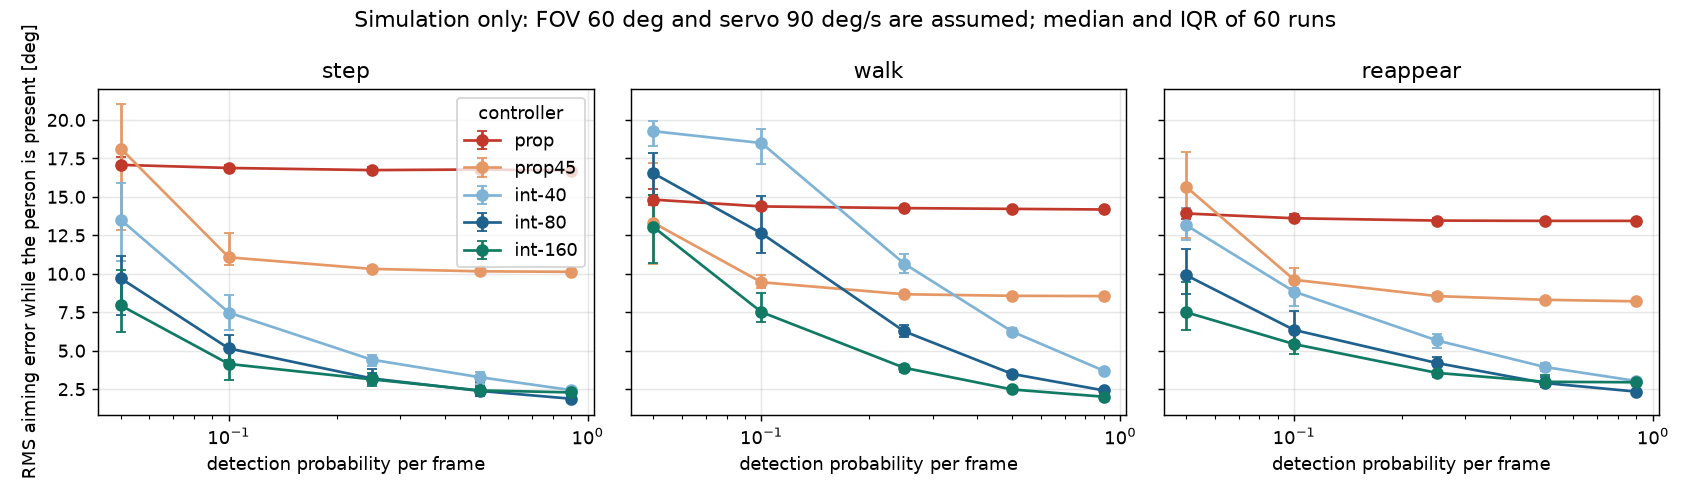

Data behind this chart, as committed beside it:
sweep, scenario, controller, p_detect, fov_deg, vmax_deg_s, runs, rms_err_median, rms_err_q25, rms_err_q75, in_view_median, centred_fraction, t_centre_median_s
main, step, prop, 0.05, 60.0, 90.0, 60, 17.08, 16.87, 17.57, 1.0, 0.0, 
main, step, prop, 0.1, 60.0, 90.0, 60, 16.88, 16.79, 17.06, 1.0, 0.0, 
main, step, prop, 0.25, 60.0, 90.0, 60, 16.74, 16.6, 16.93, 1.0, 0.0, 
main, step, prop, 0.5, 60.0, 90.0, 60, 16.78, 16.66, 16.87, 1.0, 0.0, 
main, step, prop, 0.9, 60.0, 90.0, 60, 16.71, 16.61, 16.8, 1.0, 0.0, 
main, step, prop45, 0.05, 60.0, 90.0, 60, 18.14, 12.83, 21.06, 0.887, 1.0, 1.25
main, step, prop45, 0.1, 60.0, 90.0, 60, 11.07, 10.55, 12.65, 1.0, 1.0, 0.7
main, step, prop45, 0.25, 60.0, 90.0, 60, 10.32, 10.14, 10.53, 1.0, 0.933, 0.45
main, step, prop45, 0.5, 60.0, 90.0, 60, 10.16, 10.11, 10.22, 1.0, 0.867, 0.25
main, step, prop45, 0.9, 60.0, 90.0, 60, 10.13, 10.12, 10.15, 1.0, 0.233, 0.25
main, step, int-40, 0.05, 60.0, 90.0, 60, 13.51, 10.83, 15.88, 1.0, 0.6, 18.26
main, step, int-40, 0.1, 60.0, 90.0, 60, 7.48, 6.37, 8.63, 1.0, 1.0, 9.4
main, step, int-40, 0.25, 60.0, 90.0, 60, 4.42, 3.98, 4.71, 1.0, 1.0, 3.05
main, step, int-40, 0.5, 60.0, 90.0, 60, 3.28, 2.86, 3.64, 1.0, 1.0, 1.51
main, step, int-40, 0.9, 60.0, 90.0, 60, 2.44, 2.38, 2.58, 1.0, 1.0, 0.81
main, step, int-80, 0.05, 60.0, 90.0, 60, 9.7, 7.33, 11.14, 1.0, 1.0, 7.5
main, step, int-80, 0.1, 60.0, 90.0, 60, 5.15, 4.37, 6.01, 1.0, 1.0, 3.06
main, step, int-80, 0.25, 60.0, 90.0, 60, 3.2, 2.85, 3.81, 1.0, 1.0, 1.23
main, step, int-80, 0.5, 60.0, 90.0, 60, 2.39, 2.05, 2.7, 1.0, 1.0, 0.59
main, step, int-80, 0.9, 60.0, 90.0, 60, 1.88, 1.8, 1.98, 1.0, 1.0, 0.31
main, step, int-160, 0.05, 60.0, 90.0, 60, 7.94, 6.22, 10.24, 1.0, 1.0, 3.01
main, step, int-160, 0.1, 60.0, 90.0, 60, 4.14, 3.1, 5.39, 1.0, 1.0, 1.03
main, step, int-160, 0.25, 60.0, 90.0, 60, 3.14, 2.73, 3.57, 1.0, 1.0, 0.51
main, step, int-160, 0.5, 60.0, 90.0, 60, 2.42, 2.08, 2.95, 1.0, 1.0, 0.35
main, step, int-160, 0.9, 60.0, 90.0, 60, 2.29, 2.21, 2.42, 1.0, 1.0, 0.25
main, walk, prop, 0.05, 60.0, 90.0, 60, 14.82, 14.49, 15.5, 1.0, , 
main, walk, prop, 0.1, 60.0, 90.0, 60, 14.38, 14.31, 14.47, 1.0, , 
main, walk, prop, 0.25, 60.0, 90.0, 60, 14.27, 14.24, 14.32, 1.0, , 
main, walk, prop, 0.5, 60.0, 90.0, 60, 14.22, 14.19, 14.25, 1.0, , 
main, walk, prop, 0.9, 60.0, 90.0, 60, 14.18, 14.17, 14.2, 1.0, , 
main, walk, prop45, 0.05, 60.0, 90.0, 60, 13.31, 10.66, 17.21, 0.994, , 
main, walk, prop45, 0.1, 60.0, 90.0, 60, 9.45, 9.06, 9.92, 1.0, , 
main, walk, prop45, 0.25, 60.0, 90.0, 60, 8.67, 8.6, 8.72, 1.0, , 
main, walk, prop45, 0.5, 60.0, 90.0, 60, 8.57, 8.53, 8.6, 1.0, , 
main, walk, prop45, 0.9, 60.0, 90.0, 60, 8.55, 8.53, 8.57, 1.0, , 
main, walk, int-40, 0.05, 60.0, 90.0, 60, 19.27, 18.33, 19.95, 0.923, , 
main, walk, int-40, 0.1, 60.0, 90.0, 60, 18.5, 17.13, 19.42, 0.918, , 
main, walk, int-40, 0.25, 60.0, 90.0, 60, 10.66, 10.06, 11.28, 1.0, , 
main, walk, int-40, 0.5, 60.0, 90.0, 60, 6.24, 6.03, 6.47, 1.0, , 
main, walk, int-40, 0.9, 60.0, 90.0, 60, 3.7, 3.66, 3.76, 1.0, , 
main, walk, int-80, 0.05, 60.0, 90.0, 60, 16.53, 15.14, 17.88, 0.96, , 
main, walk, int-80, 0.1, 60.0, 90.0, 60, 12.63, 11.37, 15.06, 1.0, , 
main, walk, int-80, 0.25, 60.0, 90.0, 60, 6.26, 5.92, 6.66, 1.0, , 
main, walk, int-80, 0.5, 60.0, 90.0, 60, 3.49, 3.36, 3.66, 1.0, , 
main, walk, int-80, 0.9, 60.0, 90.0, 60, 2.42, 2.37, 2.44, 1.0, , 
main, walk, int-160, 0.05, 60.0, 90.0, 60, 13.04, 10.71, 15.13, 0.992, , 
main, walk, int-160, 0.1, 60.0, 90.0, 60, 7.51, 6.89, 8.76, 1.0, , 
main, walk, int-160, 0.25, 60.0, 90.0, 60, 3.89, 3.59, 4.1, 1.0, , 
main, walk, int-160, 0.5, 60.0, 90.0, 60, 2.48, 2.43, 2.55, 1.0, , 
main, walk, int-160, 0.9, 60.0, 90.0, 60, 2.01, 1.97, 2.06, 1.0, , 
main, reappear, prop, 0.05, 60.0, 90.0, 60, 13.92, 13.57, 14.26, 1.0, 0.0, 
main, reappear, prop, 0.1, 60.0, 90.0, 60, 13.61, 13.47, 13.9, 1.0, 0.0, 
main, reappear, prop, 0.25, 60.0, 90.0, 60, 13.46, 13.34, 13.6, 1.0, 0.0, 
main, reappear, prop, 0.5, 60.0, 90.0, 60, 13.44, 13.35, 13.51, 1.0, 0.0, 
main, reappear, prop, 0.9, 60.0, 90.0, 60, 13.44, 13.37, 13.51, 1.0, 0.0, 
main, reappear, prop45, 0.05, 60.0, 90.0, 60, 15.65, 12.31, 17.92, 0.902, 1.0, 1.09
main, reappear, prop45, 0.1, 60.0, 90.0, 60, 9.61, 9.07, 10.4, 1.0, 1.0, 0.54
main, reappear, prop45, 0.25, 60.0, 90.0, 60, 8.55, 8.36, 8.76, 1.0, 1.0, 0.39
main, reappear, prop45, 0.5, 60.0, 90.0, 60, 8.31, 8.24, 8.4, 1.0, 1.0, 0.29
main, reappear, prop45, 0.9, 60.0, 90.0, 60, 8.21, 8.19, 8.24, 1.0, 1.0, 0.19
... 315 more rows
